Image classification data set "data" (shkj250/nailong_dataset on GitHub). Class labels (2): nailong, naiwa.

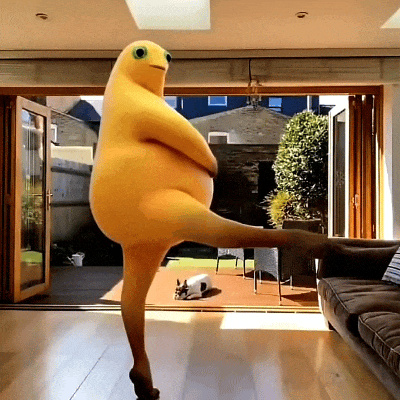
Label: naiwa

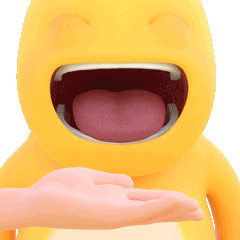
Label: nailong

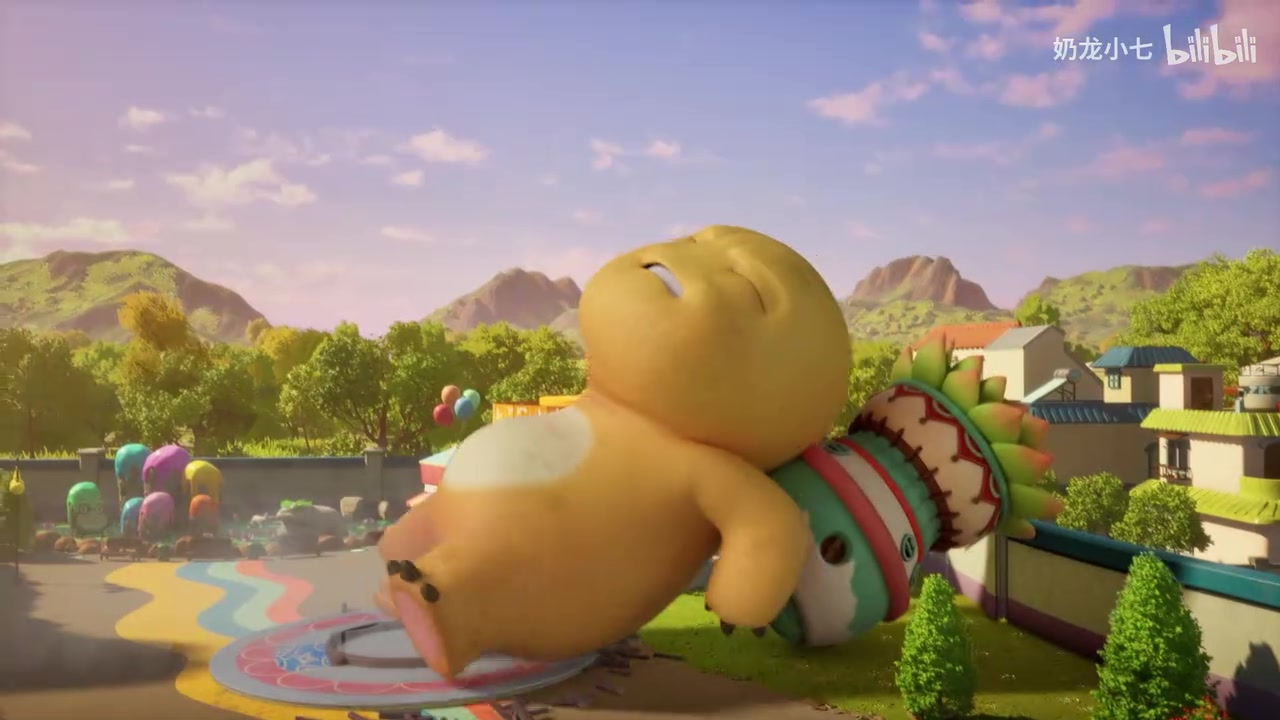
Label: nailong

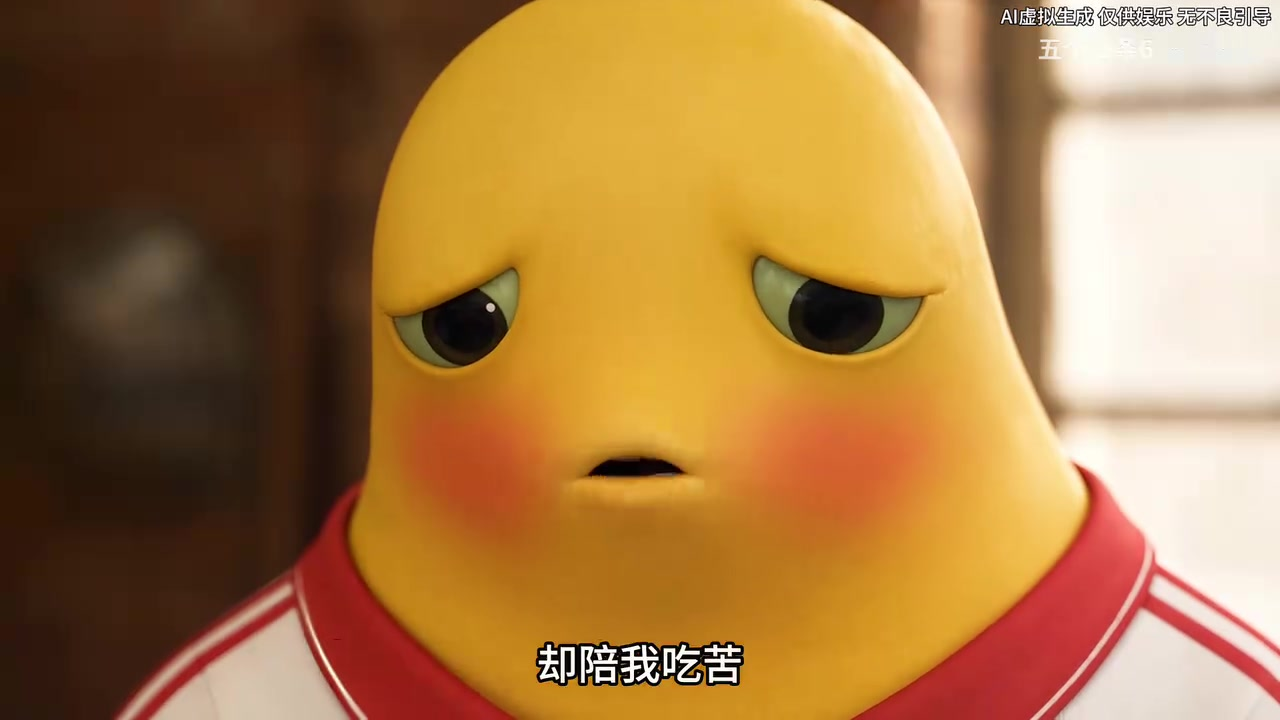
Label: naiwa

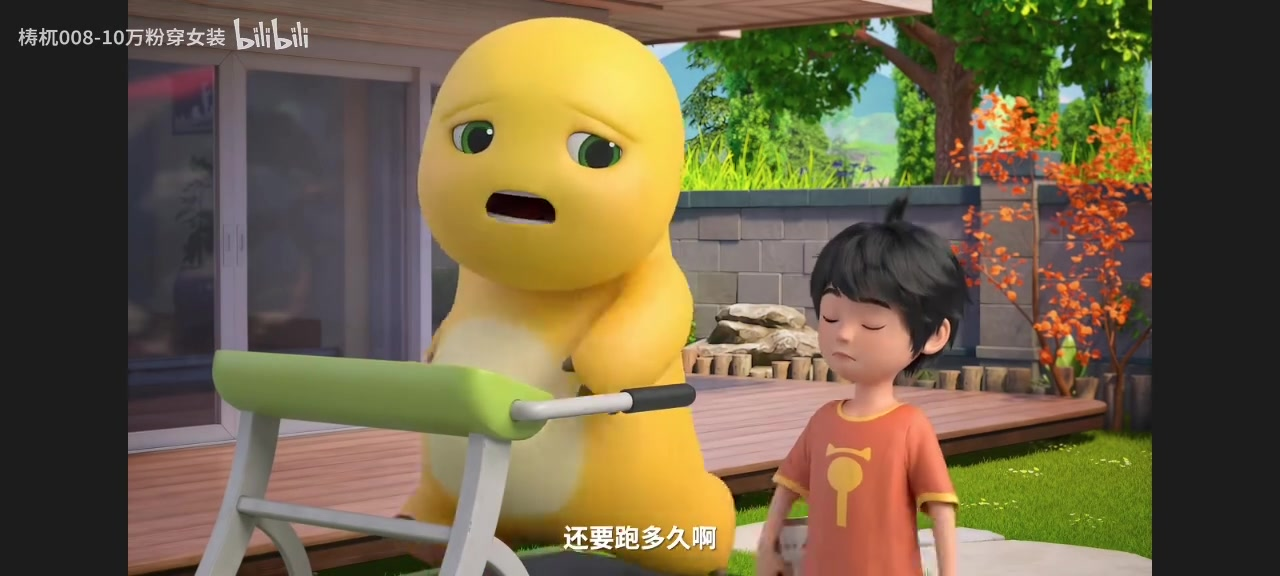
Label: nailong

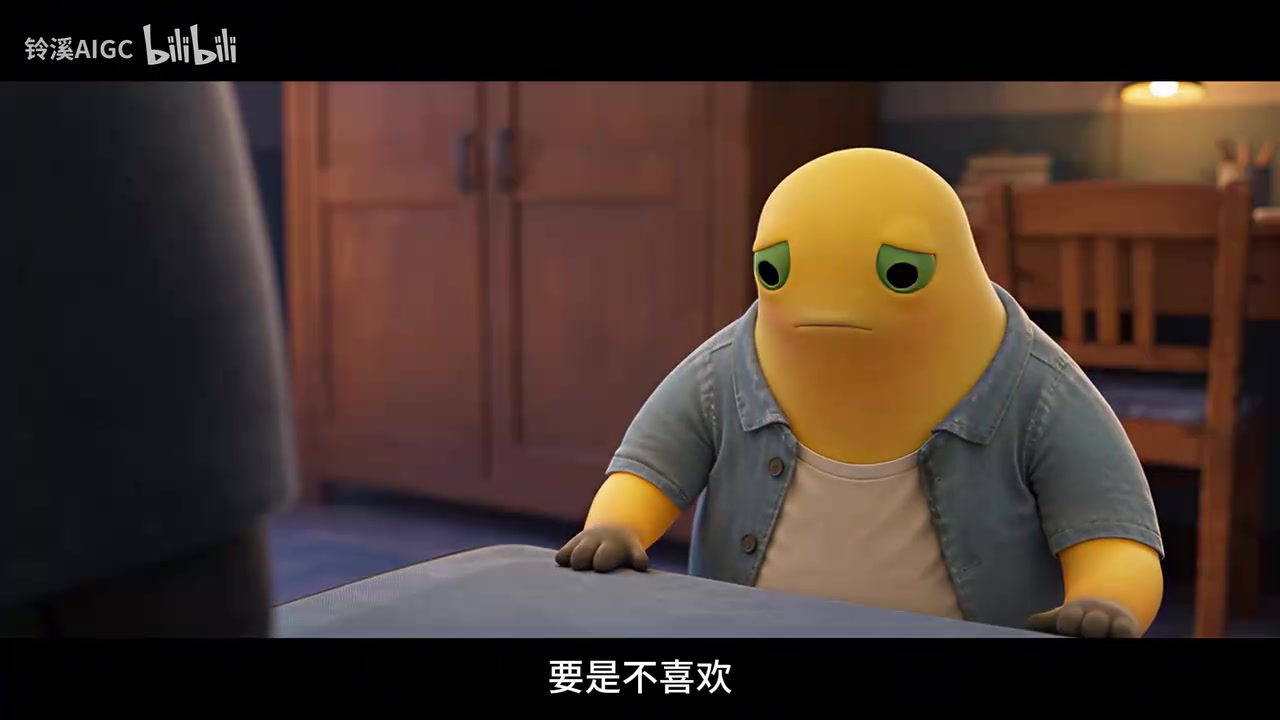
Label: naiwa
